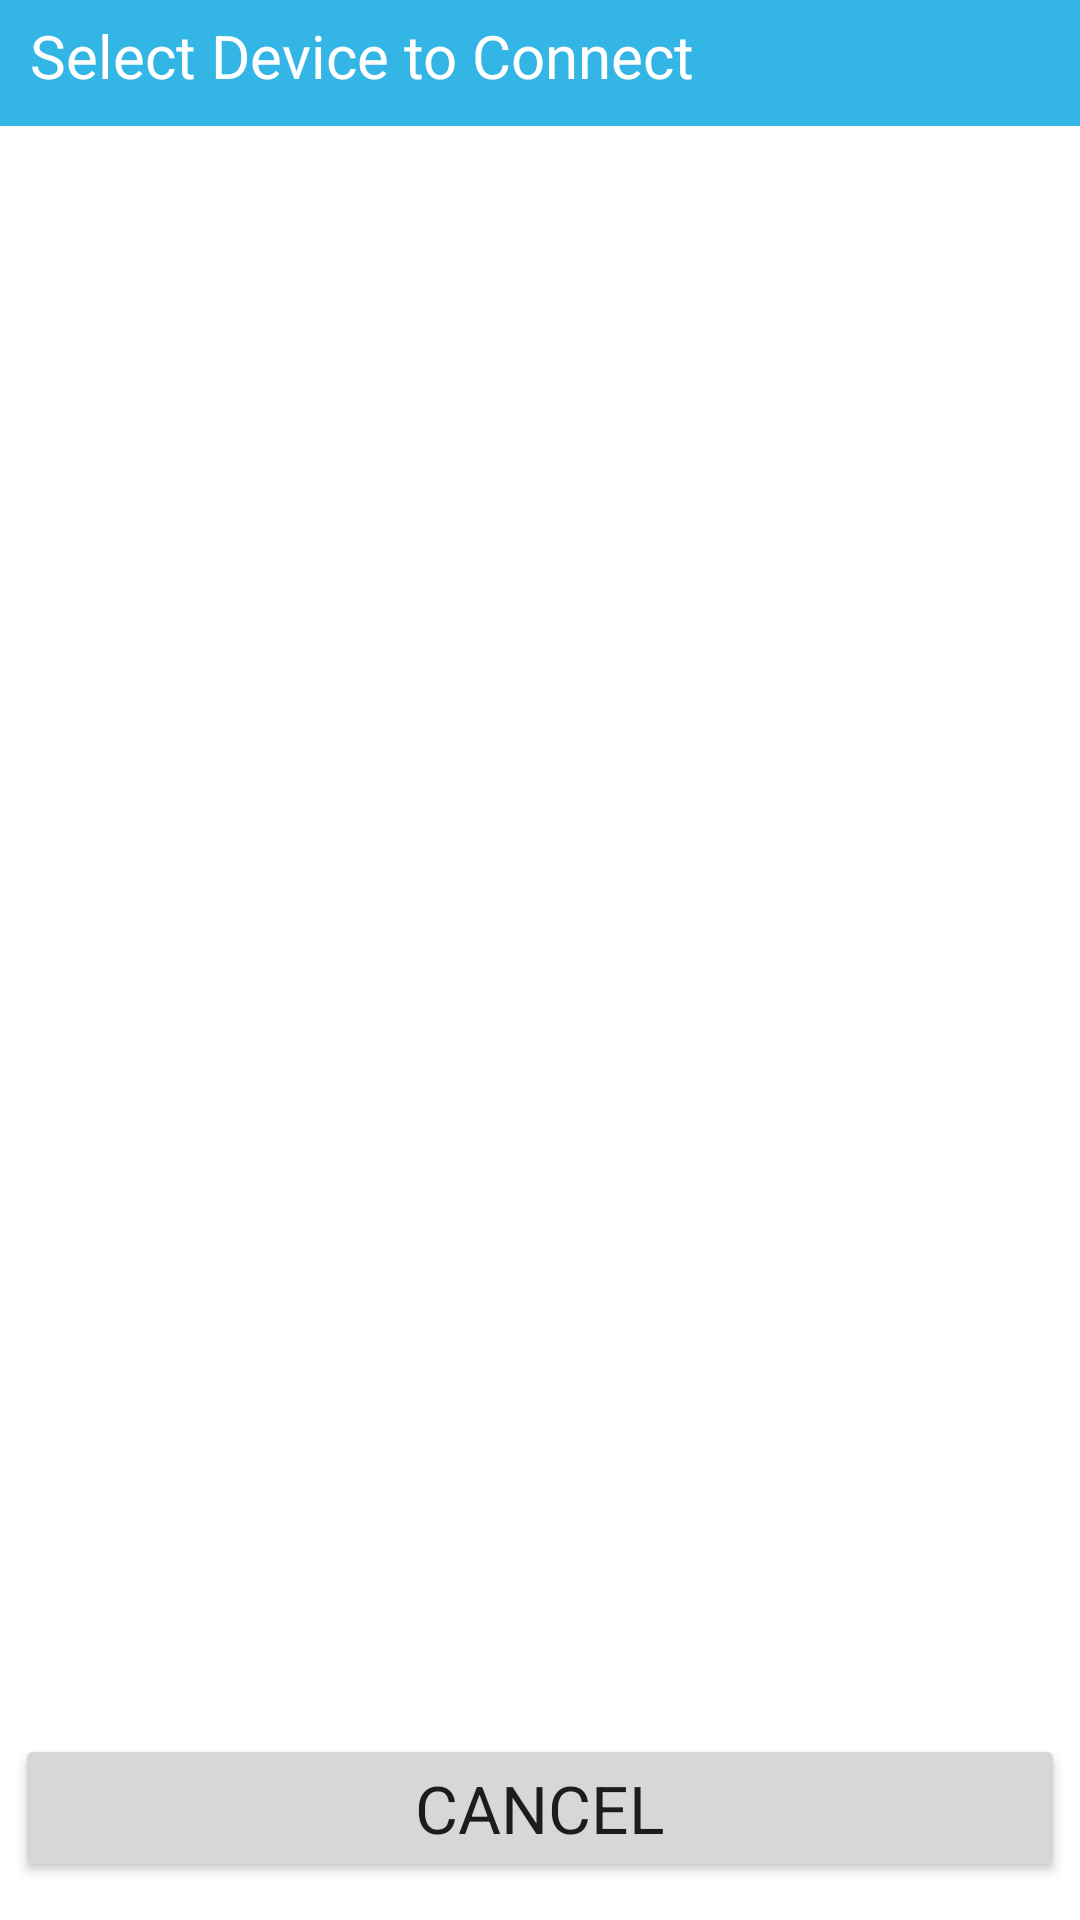

Reconstruct the res/layout file that produces this screen, plus the resources it refers to.
<!-- AndroidManifest.xml: application theme Theme.NavDrawer -->
<!-- res/layout/activity_connect.xml -->
<?xml version="1.0" encoding="utf-8"?>
<LinearLayout xmlns:android="http://schemas.android.com/apk/res/android"
    xmlns:app="http://schemas.android.com/apk/res-auto"
    xmlns:tools="http://schemas.android.com/tools"
    android:layout_width="match_parent"
    android:layout_height="match_parent"
    android:orientation="vertical"
    tools:context=".ui.connect.ConnectActivity">

    <TextView
        android:id="@+id/tvTitle3"
        android:layout_width="match_parent"
        android:layout_height="wrap_content"
        android:layout_weight="1"
        android:background="@android:color/holo_blue_light"
        android:paddingLeft="10dp"
        android:paddingTop="5dp"
        android:paddingBottom="5dp"
        android:text="Select Device to Connect"
        android:textAppearance="@style/TextAppearance.AppCompat.Large"
        android:textColor="@color/white"
        android:textSize="20sp" />

    <Space
        android:layout_width="wrap_content"
        android:layout_height="20dp" />

    <ListView
        android:id="@+id/lvDevices"
        android:layout_width="match_parent"
        android:layout_height="wrap_content"
        android:layout_weight="100">

    </ListView>

    <androidx.constraintlayout.widget.ConstraintLayout
        android:layout_width="match_parent"
        android:layout_height="wrap_content"
        android:layout_weight="1">

        <Button
            android:id="@+id/btnCancel"
            android:layout_width="0dp"
            android:layout_height="wrap_content"
            android:layout_marginHorizontal="5dp"
            android:paddingVertical="10dp"
            android:text="Cancel"
            android:textAllCaps="true"
            android:textAppearance="@style/TextAppearance.AppCompat.Large"
            app:layout_constraintBottom_toBottomOf="parent"
            app:layout_constraintEnd_toEndOf="parent"
            app:layout_constraintStart_toStartOf="parent"
            app:layout_constraintTop_toTopOf="parent"
            app:layout_constraintVertical_bias="0.49" />
    </androidx.constraintlayout.widget.ConstraintLayout>

    <Space
        android:layout_width="match_parent"
        android:layout_height="10dp" />

</LinearLayout>
<!-- resources referenced by this layout -->
<resources>
  <style name="Theme.NavDrawer" parent="Theme.MaterialComponents.DayNight.DarkActionBar">
          
          <item name="colorPrimary">@color/purple_500</item>
          <item name="colorPrimaryVariant">@color/purple_700</item>
          <item name="colorOnPrimary">@color/white</item>
          
          <item name="colorSecondary">@color/teal_200</item>
          <item name="colorSecondaryVariant">@color/teal_700</item>
          <item name="colorOnSecondary">@color/black</item>
          
          <item name="android:statusBarColor" tools:targetApi="l">?attr/colorPrimaryVariant</item>
          
      </style>
  <!-- not gathered from this repository: default colours our renderer supplied (Android Studio template values) -->
  <color name="purple_500">#FF6200EE</color>
  <color name="purple_700">#FF3700B3</color>
  <color name="teal_200">#FF03DAC5</color>
  <color name="teal_700">#FF018786</color>
  <color name="black">#FF000000</color>
  <color name="white">#FFFFFFFF</color>
</resources>
